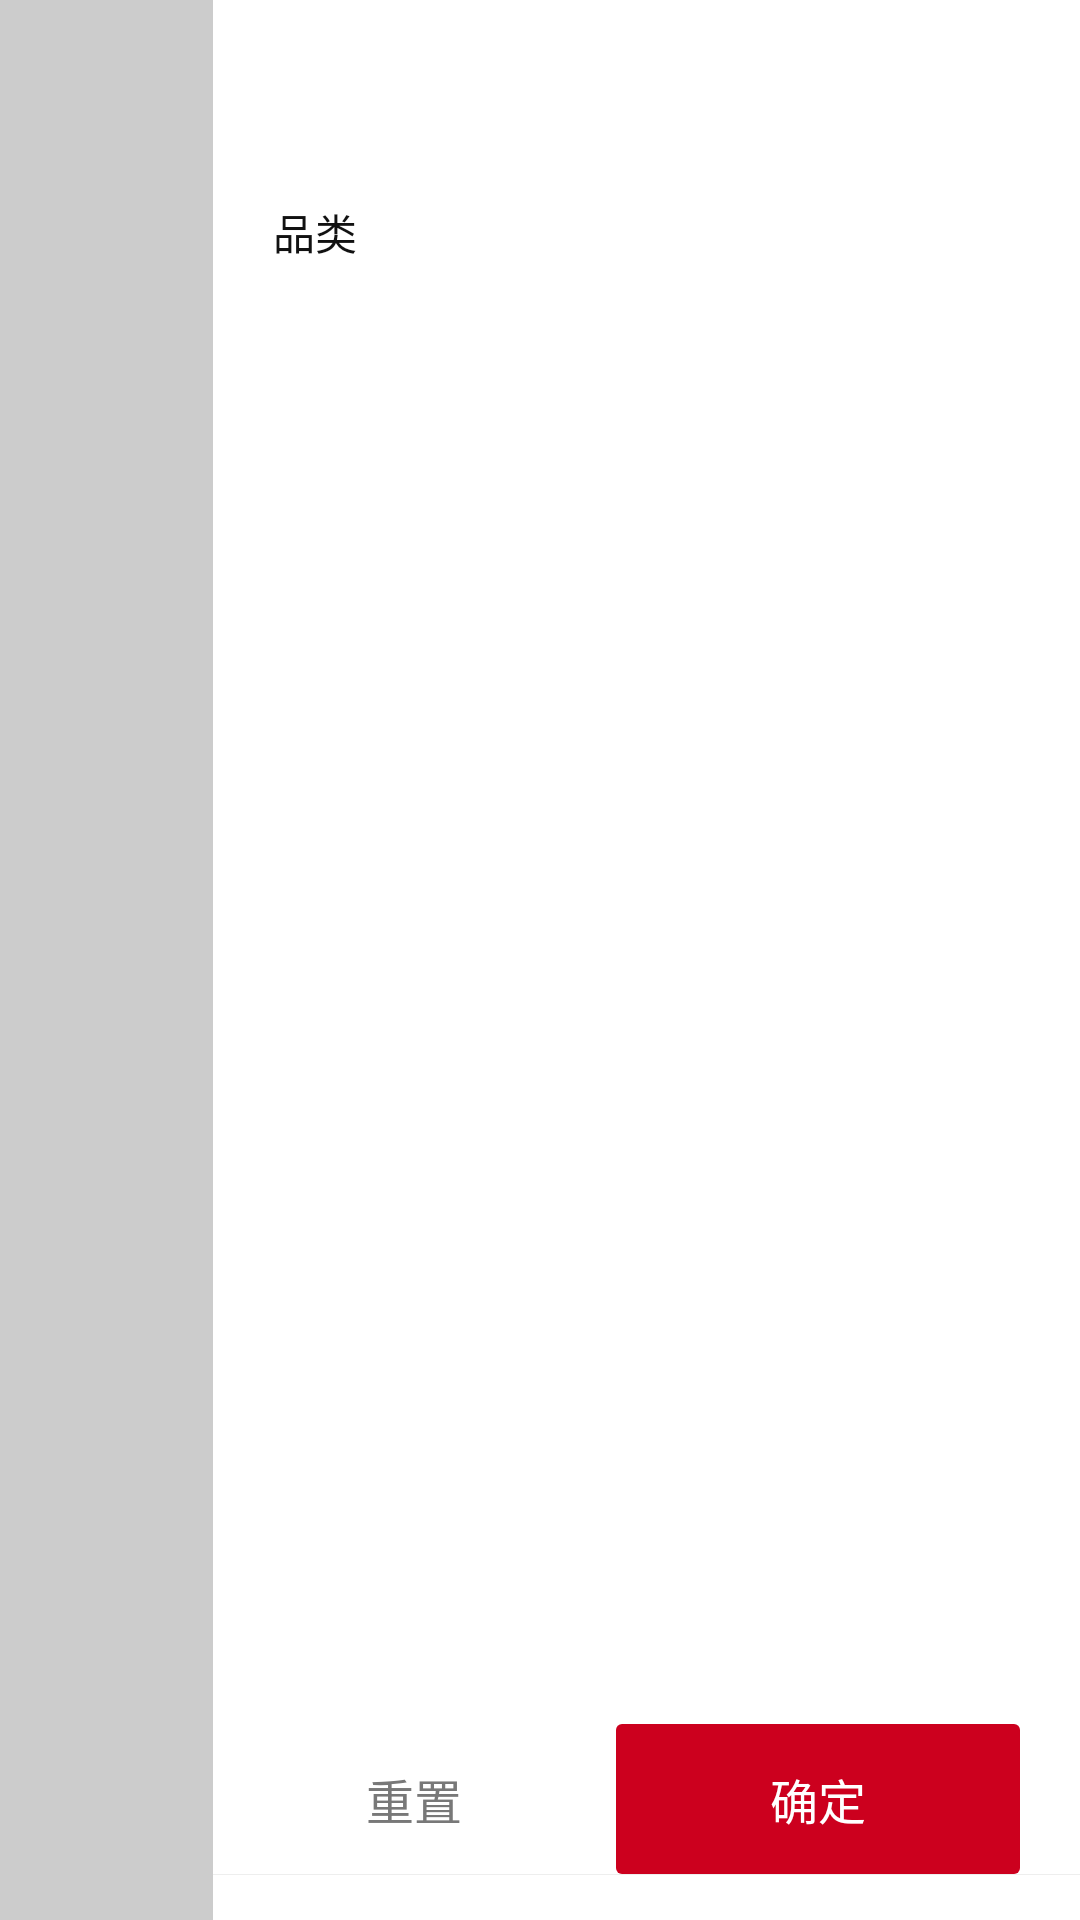

Layout XML and referenced resources for this Android screen:
<!-- AndroidManifest.xml: activity theme AppTheme.NoTitle.TransparentBg -->
<!-- res/layout/activity_filter.xml -->
<?xml version="1.0" encoding="utf-8"?>
<LinearLayout xmlns:android="http://schemas.android.com/apk/res/android"
    xmlns:app="http://schemas.android.com/apk/res-auto"
    xmlns:tools="http://schemas.android.com/tools"
    android:layout_width="match_parent"
    android:layout_height="match_parent"
    android:background="@color/color_33000"
    android:orientation="horizontal"
    tools:context=".home.FilterActivity">

    <View
        android:id="@+id/filter_viewLeft"
        android:layout_width="71dp"
        android:layout_height="match_parent" />

    <LinearLayout
        android:layout_width="match_parent"
        android:layout_height="match_parent"
        android:background="@color/white"
        android:orientation="vertical">

        <android.widget.Space
            android:layout_width="match_parent"
            android:layout_height="67dp" />

        <androidx.constraintlayout.widget.ConstraintLayout
            android:layout_width="match_parent"
            android:layout_height="wrap_content"
            android:orientation="horizontal"
            android:paddingStart="20dp"
            android:paddingEnd="14dp">

            <TextView
                android:id="@+id/filter_tvCategory"
                android:layout_width="wrap_content"
                android:layout_height="wrap_content"
                android:text="@string/pinlei"
                android:textColor="@color/color_111111"
                android:textSize="14sp"
                app:layout_constraintBottom_toBottomOf="parent"
                app:layout_constraintLeft_toLeftOf="parent"
                app:layout_constraintTop_toTopOf="parent" />

            <androidx.appcompat.widget.AppCompatImageView
                android:layout_width="wrap_content"
                android:layout_height="wrap_content"
                android:src="@mipmap/icon_down"
                android:visibility="gone"
                app:layout_constraintBottom_toBottomOf="parent"
                app:layout_constraintRight_toRightOf="parent"
                app:layout_constraintTop_toTopOf="parent"
                tools:visibility="visible" />
        </androidx.constraintlayout.widget.ConstraintLayout>

        <androidx.recyclerview.widget.RecyclerView
            android:id="@+id/filter_RV"
            android:layout_width="match_parent"
            android:layout_height="wrap_content"
            app:layoutManager="androidx.recyclerview.widget.GridLayoutManager"
            app:spanCount="3"
            tools:listitem="@layout/item_filter" />

        <android.widget.Space
            android:layout_width="match_parent"
            android:layout_height="0dp"
            android:layout_weight="1" />

        <androidx.appcompat.widget.LinearLayoutCompat
            android:layout_width="match_parent"
            android:layout_height="50dp"
            android:layout_marginEnd="20dp"
            android:orientation="horizontal">

            <TextView
                android:id="@+id/filter_tvReset"
                android:layout_width="0dp"
                android:layout_height="match_parent"
                android:layout_weight="1"
                android:gravity="center"
                android:text="@string/reset"
                android:textColor="@color/color_787878"
                android:textSize="16sp" />

            <TextView
                android:id="@+id/filter_tvSure"
                android:layout_width="0dp"
                android:layout_height="match_parent"
                android:layout_weight="1"
                android:background="@drawable/shape_cc001e_2"
                android:gravity="center"
                android:text="@string/sure"
                android:textColor="@color/white"
                android:textSize="16sp" />
        </androidx.appcompat.widget.LinearLayoutCompat>

        <View
            android:layout_width="match_parent"
            android:layout_height="1px"
            android:background="@color/color_EEEEEE" />

        <android.widget.Space
            android:layout_width="match_parent"
            android:layout_height="15dp" />
    </LinearLayout>
</LinearLayout>
<!-- res/layout/item_filter.xml (included above) -->
<?xml version="1.0" encoding="utf-8"?>
<androidx.constraintlayout.widget.ConstraintLayout xmlns:android="http://schemas.android.com/apk/res/android"
    xmlns:app="http://schemas.android.com/apk/res-auto"
    xmlns:tools="http://schemas.android.com/tools"
    android:layout_width="match_parent"
    android:layout_height="wrap_content">

    <android.widget.Space
        android:id="@+id/itemFilter_space"
        android:layout_width="match_parent"
        android:layout_height="16dp"
        app:layout_constraintTop_toTopOf="parent" />

    <TextView
        android:id="@+id/itemFilter_tvContent"
        android:layout_width="80dp"
        android:layout_height="wrap_content"
        android:background="@drawable/shape_f7f7f7_1"
        android:gravity="center"
        android:paddingVertical="7dp"
        android:textColor="@color/color_787878"
        android:textSize="12sp"
        app:layout_constraintBottom_toBottomOf="parent"
        app:layout_constraintLeft_toLeftOf="parent"
        app:layout_constraintRight_toRightOf="parent"
        app:layout_constraintTop_toBottomOf="@+id/itemFilter_space"
        tools:text="毛衣" />

    <androidx.appcompat.widget.AppCompatImageView
        android:id="@+id/itemFilter_ivSelected"
        android:layout_width="wrap_content"
        android:layout_height="wrap_content"
        android:src="@mipmap/filter_border"
        android:visibility="gone"
        app:layout_constraintBottom_toBottomOf="parent"
        app:layout_constraintLeft_toLeftOf="parent"
        app:layout_constraintRight_toRightOf="parent"
        app:layout_constraintTop_toBottomOf="@+id/itemFilter_space"
        tools:visibility="visible" />

</androidx.constraintlayout.widget.ConstraintLayout>
<!-- resources referenced by this layout -->
<resources>
  <color name="color_111111">#111111</color>
  <color name="color_33000">#33000000</color>
  <color name="color_787878">#787878</color>
  <color name="color_EEEEEE">#EEEEEE</color>
  <color name="white">#FFFFFF</color>
  <!-- drawable shape_cc001e_2 (drawable) -->
  <?xml version="1.0" encoding="utf-8"?>
  <shape xmlns:android="http://schemas.android.com/apk/res/android">
  
      <solid android:color="@color/color_CC001E" />
  
      <corners android:radius="2dp" />
  </shape>
  <!-- drawable shape_f7f7f7_1 (drawable) -->
  <?xml version="1.0" encoding="utf-8"?>
  <shape xmlns:android="http://schemas.android.com/apk/res/android">
  
      <solid android:color="@color/color_F7F7F7" />
  
      <corners android:radius="1dp" />
  </shape>
  <!-- mipmap filter_border: png bitmap (mipmap-xxhdpi, 951 bytes) -->
  <!-- mipmap icon_down: png bitmap (mipmap-xxhdpi, 728 bytes) -->
  <string name="pinlei">品类</string>
  <string name="reset">重置</string>
  <string name="sure">确定</string>
  <style name="AppTheme.NoTitle.TransparentBg" parent="Base.AppTheme">
          <item name="android:windowBackground">@android:color/transparent</item>
          <item name="android:windowFullscreen">false</item>
          <item name="android:windowIsTranslucent">true</item>
          
          <item name="android:statusBarColor">@color/color_3D000</item>
      </style>
  <color name="color_CC001E">#CC001E</color>
  <color name="color_F7F7F7">#F7F7F7</color>
  <style name="Base.AppTheme" parent="Theme.MaterialComponents.DayNight.NoActionBar">
          
          <item name="colorPrimary">@color/white</item>
          <item name="colorPrimaryVariant">@color/purple_700</item>
          <item name="colorOnPrimary">@color/white</item>
          
          <item name="colorSecondary">@color/teal_200</item>
          <item name="colorSecondaryVariant">@color/teal_700</item>
          <item name="colorOnSecondary">@color/black</item>
          
  
          
          <item name="android:windowLightStatusBar" tools:targetApi="m">@bool/use_light_status</item>
          
          <item name="android:statusBarColor">@color/white</item>
      </style>
  <color name="color_3D000">#3D000000</color>
  <color name="purple_700">#FF3700B3</color>
  <color name="teal_200">#FF03DAC5</color>
  <color name="teal_700">#FF018786</color>
  <color name="black">#000000</color>
</resources>
